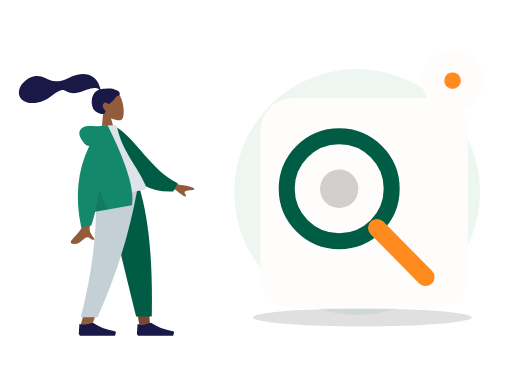
t = 0.00 s
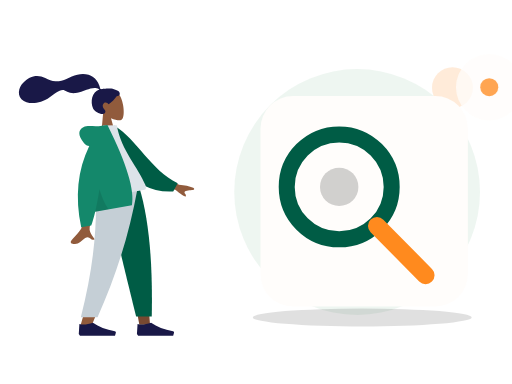
t = 0.70 s
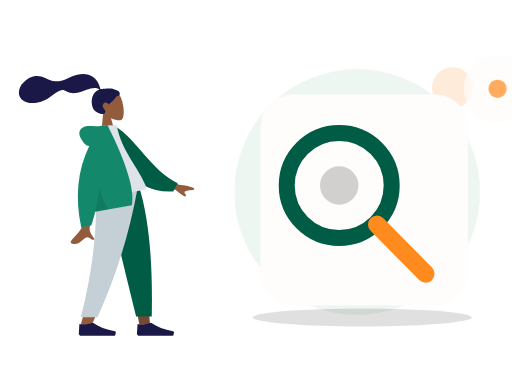
t = 1.05 s
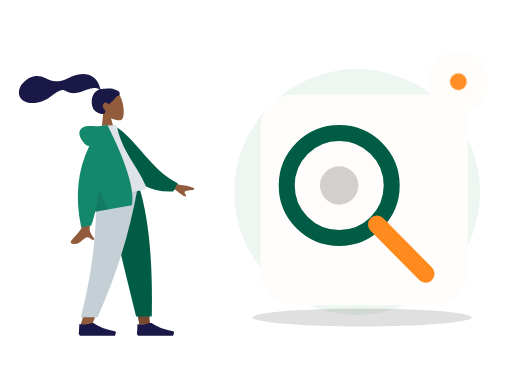
t = 1.75 s
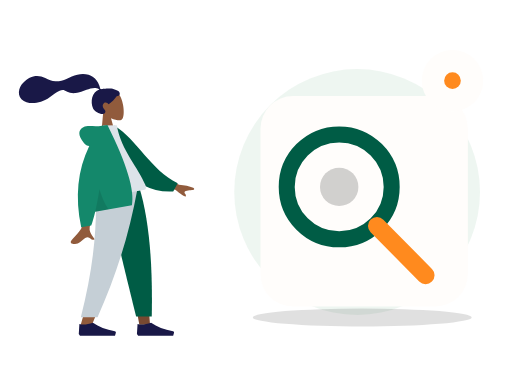
t = 2.10 s
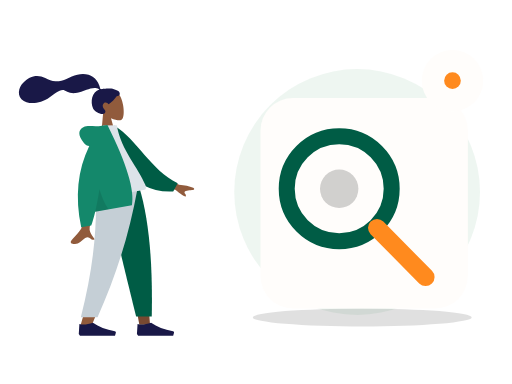
t = 2.80 s

The animated SVG that drew these frames (rendered in a browser with its animation timeline set to each time). Animation: 2 CSS @keyframes rules; one cycle of 2.80 s.

<?xml version="1.0" encoding="UTF-8"?>
<svg xmlns="http://www.w3.org/2000/svg" xmlns:xlink="http://www.w3.org/1999/xlink" width="800" height="600" viewBox="0 0 800 600" role="img" aria-labelledby="base-search-title base-search-desc" data-illustration="base-search" data-base="BASE-SEARCH" data-theme="light" data-motion="on" data-requires-business-state="false" data-status="REVUE_VISUELLE_REQUISE">
<title id="base-search-title">Search — master</title><desc id="base-search-desc">Illustration Zamurek. Géométrie vectorielle native. Famille BASE-SEARCH. Sources Humaaans / IRA Design lorsque présentes. Pas de preuve transactionnelle.</desc>
<style><![CDATA[#base-search-seal{transform-box:fill-box;transform-origin:center;animation:base-search-hint 2s ease-in-out 1}#base-search-device{transform-box:fill-box;transform-origin:center;animation:base-search-float 2.8s ease-in-out 1}@keyframes base-search-hint{0%,100%{scale:1;opacity:1}50%{scale:1.1;opacity:.72}}@keyframes base-search-float{0%,100%{translate:0 0}50%{translate:0 -6px}}@media(prefers-reduced-motion:reduce){*{animation:none!important;transition:none!important}}]]></style>
<g id="base-search-background" data-layer="decor">
<circle cx="558" cy="300" r="192" fill="#EAF4EE" opacity=".81"/>
<ellipse cx="566" cy="496" rx="171" ry="14" fill="#005C452" opacity=".12"/>
<circle cx="707" cy="137" r="32" fill="#FF8A1E" opacity=".17"/>
<path d="M701 218l10 16 16 10-16 10-10 16-10-16-16-10 16-10z" fill="#D21868" opacity=".25"/></g>
<g id="base-search-person" data-upstream="Humaaans" data-source="standing-1.svg"><svg x="9" y="89" width="355" height="445" viewBox="0 0 380 480" overflow="visible">
    
    <title>humaaans/standing-1</title>
    <desc>Created with Sketch.</desc>
    <g id="base-search-person-node-0" data-part="part" stroke="none" stroke-width="1" fill="none" fill-rule="evenodd">
        <g id="base-search-person-node-1" data-part="part" transform="translate(34.000000, 17.000000)">
            <g id="base-search-person-node-2" data-part="head" transform="translate(132.804269, 62.826718) rotate(-7.000000) translate(-132.804269, -62.826718) translate(61.952002, 8.590719)">
                <g id="base-search-person-node-3" data-part="head" stroke-width="1" transform="translate(56.316359, 32.329762)" fill="#915B3C">
                    <path d="M8.61668863,35.9695996 C3.8111203,30.3288374 0.558611141,23.4160055 1.10210733,15.6699789 C2.66807119,-6.64848056 33.7361385,-1.73870383 39.7795208,9.52573796 C45.8229031,20.7901798 45.1047922,49.3633705 37.294259,51.3766405 C34.1794292,52.1795298 27.5439155,50.2127726 20.7905107,46.1421897 L25.0294931,76.1313749 L0,76.1313749 L8.61668863,35.9695996 Z"></path>
                </g>
                <path d="M81.829704,28.872831 C78.5308893,28.3318613 69.6486851,27.9599296 68.010648,27.9601697 C66.963865,27.9601697 65.8294711,28.1993201 65.2094921,27.2381565 C64.7017796,26.4510733 64.8877733,25.1198989 64.7362495,24.2065173 C64.5603095,23.1454676 64.3104029,22.0981043 64.0576238,21.0533821 C63.3383046,18.0805701 62.2505886,15.2523048 60.728648,12.5969192 C57.8729147,7.61509999 53.6893732,3.71281899 48.4078227,1.44209099 C42.5754723,-1.06514616 35.9756884,-1.63925112 29.7021715,-1.13069641 C22.988685,-0.586605299 16.9114548,1.62961754 10.5728281,3.7152201 C4.53246162,5.70261733 -1.79419635,6.48489838 -8.11175811,5.51437045 C-14.4769553,4.53663921 -19.2864601,1.08672699 -24.6553822,-2.18766423 C-30.1516514,-5.53985134 -36.4328283,-7.73230322 -42.9303994,-7.22831061 C-48.9956608,-6.75769341 -54.5857646,-4.25333759 -59.6011311,-0.907873572 C-64.293582,2.22221104 -68.1654584,5.98810909 -70.3514228,11.2883153 C-72.7030342,16.9897466 -72.7008798,23.247995 -68.8337909,28.2867205 C-63.2286065,35.5904113 -52.8227742,37.479123 -44.1655698,37.2913563 C-39.1581026,37.1830663 -34.2401613,36.2689645 -29.5125225,34.6061971 C-23.2076476,32.3885335 -17.7592532,28.6298388 -11.8608356,25.5801913 C-9.09271325,24.1491309 -6.2314744,22.9737884 -3.23235606,22.1271577 C-0.322045518,21.3052583 2.54445956,20.9282844 5.17948986,22.6863758 C7.96700148,24.5462741 10.4648704,26.3732774 13.6538124,27.5375747 C16.7130137,28.6545702 19.9534211,29.2793386 23.2127391,29.2541269 C29.5542383,29.2051443 35.8054934,27.2292724 41.9645895,25.9057816 C46.9871373,24.8267236 52.3610863,23.7512672 57.481538,24.788546 C59.6181914,25.2214658 62.7391512,26.1151582 63.5108934,28.3357031 C50.5222143,30.6897495 45.4209244,46.7531632 49.0826303,58.5452455 C51.058903,64.9098629 62.9385498,72.3500334 67.5575128,69.0040579 C70.4837588,66.8842862 68.7072267,64.1014098 67.5575128,62.264322 C65.3557497,58.7462183 64.6024393,54.2270926 68.6765868,51.7777221 C72.1908383,49.6652272 75.8858316,54.6818421 75.9557288,54.6763195 C76.9216034,54.6002044 85.267599,49.8801773 91.017838,42.9924605 C96.6904702,43.3287282 97.5510906,39.5883405 96.1965772,36.5294063 C94.8420637,33.4704722 86.3876266,29.6207762 81.829704,28.872831 Z" id="base-search-person-node-4" data-part="part" fill="#191847"></path>
            </g>
            <g id="base-search-person-node-5" data-part="legs" transform="translate(0.000000, 203.685999)">
                <polygon id="base-search-person-node-6" data-part="part" fill="#784931" points="133.49063 9.9475983e-14 171.692767 131.641481 189.661145 230.479916 207.695982 230.479916 189.693287 9.9475983e-14"></polygon>
                <path d="M116.322199,0 C118.987817,68.3870665 117.936536,105.687231 117.339939,111.900493 C116.743342,118.113756 113.356416,159.726021 90.276884,232.565707 L109.034701,232.565707 C139.599745,162.688474 150.269709,121.076209 153.775289,111.900493 C157.280868,102.724778 167.634408,65.4246134 182.750117,0 L116.322199,0 Z" id="base-search-person-node-7" data-part="part" fill="#915B3C"></path>
                <path d="M132.670537,1.13686838e-13 C142.607509,45.2981944 159.794211,117.605619 184.230644,216.922274 L210.608646,216.922274 C212.556962,114.983226 204.268916,47.8902794 189.91609,1.13686838e-13 L132.670537,1.13686838e-13 Z" id="base-search-person-node-8" data-part="part" fill="#005C45"></path>
                <path d="M116.188908,0 C118.799532,68.3870665 112.033935,135.76128 91.0765976,217.987026 L119.220475,217.987026 C149.841711,149.152689 171.788937,82.1109421 186.788408,0 L116.188908,0 Z" id="base-search-person-node-9" data-part="part" fill="#C5CFD6"></path>
                <g id="base-search-person-node-10" data-part="part" transform="translate(87.603226, 207.536214)" fill="#191847">
                    <path d="M0,38.5871352 L1.03499318,21.9008065 C7.09473278,23.6731293 14.6846828,22.9778656 23.8048432,19.8150154 C33.6112156,26.7613376 45.956156,31.504481 60.8396644,34.0444457 L60.8396664,34.0444341 C61.9752066,34.2382212 62.7386484,35.315854 62.5448613,36.4513942 C62.532312,36.5249296 62.5158268,36.5977389 62.4954767,36.6695081 L61.0645978,41.7158218 L23.8048432,41.7158218 L2.06998637,41.7158218 L0,38.5871352 Z" id="base-search-person-node-11" data-part="part"></path>
                </g>
                <g id="base-search-person-node-12" data-part="part" transform="translate(185.635407, 207.536214)" fill="#191847">
                    <path d="M0,38.5871352 L1.03499318,21.9008065 C7.09473278,23.6731293 14.6846828,22.9778656 23.8048432,19.8150154 C33.6112156,26.7613376 45.956156,31.504481 60.8396644,34.0444457 L60.8396664,34.0444341 C61.9752066,34.2382212 62.7386484,35.315854 62.5448613,36.4513942 C62.532312,36.5249296 62.5158268,36.5977389 62.4954767,36.6695081 L61.0645978,41.7158218 L23.8048432,41.7158218 L2.06998637,41.7158218 L0,38.5871352 Z" id="base-search-person-node-13" data-part="part"></path>
                </g>
            </g>
            <g id="base-search-person-node-14" data-part="body" transform="translate(155.249818, 192.734499) rotate(-10.000000) translate(-155.249818, -192.734499) translate(21.880847, 95.214000)">
                <path d="M198.964869,96.1669474 L232.231433,120.595314 C241.254011,123.029931 248.792082,126.059006 254.845649,129.682538 C256.275606,130.985537 258.003844,133.624326 252.073465,133.168278 C246.143085,132.712229 239.884706,132.499245 239.066429,134.522006 C238.248152,136.544766 241.836896,138.963766 240.182801,141.693 C239.080072,143.512489 233.870334,138.950187 224.553589,128.006095 L191.610963,114.34562 L198.964869,96.1669474 Z M71.2380339,97.0100305 L93.0318307,97.0957353 C79.5751668,140.53616 72.3105679,163.585377 71.2380339,166.243387 C68.8248325,172.223909 73.9314912,181.33214 76.1153011,186.226836 C69.002705,189.409511 69.7605597,177.622767 60.788211,181.797022 C52.5986673,185.607089 46.3689017,192.510675 36.9070672,186.672433 C35.7437902,185.954655 34.4690282,183.252093 37.5490144,181.140184 C45.2223833,175.878647 56.2801726,166.67001 57.7742541,163.638916 C59.8117011,159.505478 64.2996277,137.295849 71.2380339,97.0100305 Z" id="base-search-person-node-15" data-part="part" fill="#915B3C"></path>
                <path d="M127.996379,9.99126343 L136.845297,7.66438547 C172.696724,33.5424787 191.22711,87.6619834 234.647976,113.391279 L225.880465,126.441219 C154.233028,123.866416 130.7617,57.9296166 127.996379,9.99126343 Z" id="base-search-person-node-16" data-part="part" fill="#005C45" transform="translate(181.322177, 67.052802) rotate(5.000000) translate(-181.322177, -67.052802) "></path>
                <path d="M93.8605991,118.890092 C130.019619,118.890092 156.617436,118.890092 173.65405,118.890092 C177.300204,118.890092 176.613156,113.625177 176.086082,110.968472 C170.003016,80.3068849 146.257032,47.2551777 146.257032,3.60918021 L123.240844,0 C104.2035,30.6177517 97.6200564,68.3144034 93.8605991,118.890092 Z" id="base-search-person-node-17" data-part="part" fill="#DDE3E9"></path>
                <path d="M94.5018144,30.0958364 C91.159002,29.1349436 88.5118406,26.8938416 86.5603303,23.3725304 C78.1478728,8.19306644 81.186005,-0.164352814 90.176254,-2.91148372 C99.1665031,-5.65861462 107.183923,-2.17603713e-14 121.507793,-7.54951657e-15 C122.286892,-6.66133815e-15 123.000459,0.0488414414 123.648494,0.146524324 L130.853759,0.557677906 C151.526451,70.6198746 157.227856,117.364282 147.957974,140.790899 L85.1543132,140.790899 C81.433263,149.467655 77.8725321,156.767924 74.4721203,162.691705 L57.359255,162.691705 C55.7486939,110.616897 68.1295471,66.4182737 94.5018144,30.0958364 Z" id="base-search-person-node-18" data-part="part" fill="#14886B"></path>
                <path d="M98.8302349,104.808535 C100.805398,121.334664 104.015698,133.328785 108.461137,140.790899 L85.1543132,140.790899 C89.4948142,130.669705 94.0534546,118.675583 98.8302345,104.808534 Z" id="base-search-person-node-19" data-part="part" fill-opacity="0.1" fill="#000000"></path>
            </g>
        </g>
    </g>
</svg></g>
<g id="base-search-device" data-layer="object" transform="translate(407 153)">
<rect x="0" y="0" width="324" height="329" rx="51" fill="#FFFDFB" stroke="#FF8A1EUTLINE" stroke-width="4"/>
<g id="base-search-object-geometry" transform="translate(1 16)"><circle cx="122" cy="126" r="82" stroke="#005C45" stroke-width="25" fill="none"/><path d="M181 187l76 77" stroke="#FF8A1E" stroke-width="28" stroke-linecap="round"/><circle cx="122" cy="126" r="30" fill="#005C452" opacity=".18"/></g>
</g>

<g id="base-search-seal" data-layer="contextual-accessory" transform="translate(707 126)">
<circle r="48" fill="#FFFDFB" stroke="#FF8A1EUTLINE" stroke-width="4"/>
<g id="base-search-context-symbol"><circle r="13" fill="#FF8A1E"/></g></g>
</svg>
